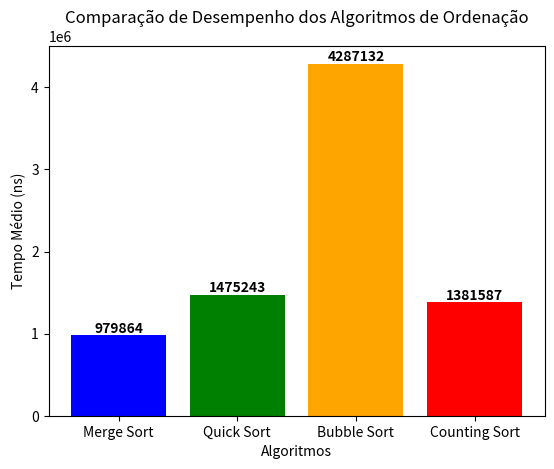

The script that saved this image:
# em intervalos com 1000 posições de números entre 1 a 1000
# sem repeticao
import matplotlib.pyplot as plt
import numpy as np

dados = {
    "Merge Sort": {"min": 812246, "max": 1147482},
    "Quick Sort": {"min": 1422444, "max": 1528043},
    "Bubble Sort": {"min": 4174725, "max": 4399540},
    "Counting Sort": {"min": 1279201, "max": 1483973}
}

algoritmos = list(dados.keys())
valores_media = [(dados[alg]["min"] + dados[alg]["max"]) / 2 for alg in algoritmos]

x = np.arange(len(algoritmos))  # Posições no eixo X
cores = ['blue', 'green', 'orange', 'red']  # Cores diferentes para cada coluna

fig, ax = plt.subplots()
barras = ax.bar(x, valores_media, color=cores)

ax.set_xlabel('Algoritmos')
ax.set_ylabel('Tempo Médio (ns)')
ax.set_title('Comparação de Desempenho dos Algoritmos de Ordenação')
ax.set_xticks(x)
ax.set_xticklabels(algoritmos)

# Adicionando os valores da média acima das colunas
for barra, valor in zip(barras, valores_media):
    altura = barra.get_height()
    ax.text(barra.get_x() + barra.get_width()/2, altura, f'{int(valor)}', ha='center', va='bottom', fontsize=10, fontweight='bold')

plt.show()
